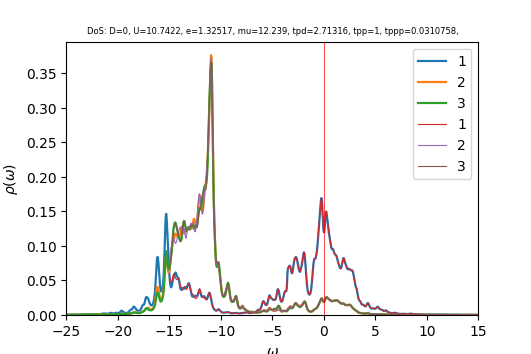

The data file committed next to this chart (first rows):
w	up_1	up_2	up_3	down_1	down_2	down_3	cumul_up_1	cumul_up_2	cumul_up_3	cumul_down_1	cumul_down_2	cumul_down_3	
-25	0.0004774	0.0003014	0.0003105	6.31492e-05	3.94824e-05	3.94863e-05	0	0	0	0	0	0
-24.96	0.000489	0.0003038	0.0003135	6.34406e-05	3.95787e-05	3.95835e-05	1.95791e-05	1.21643e-05	1.25531e-05	2.54016e-06	1.58473e-06	1.58493e-06
-24.92	0.0004762	0.0003056	0.0003145	6.36943e-05	3.96752e-05	3.96803e-05	3.86451e-05	2.44016e-05	2.51442e-05	5.09049e-06	3.17333e-06	3.17372e-06
-24.88	0.0004495	0.0003072	0.0003141	6.38811e-05	3.97717e-05	3.9776e-05	5.66433e-05	3.67008e-05	3.77192e-05	7.64829e-06	4.76579e-06	4.76636e-06
-24.84	0.0004227	0.0003088	0.0003135	6.40242e-05	3.98684e-05	3.98711e-05	7.35693e-05	4.90663e-05	5.02719e-05	1.02118e-05	6.36212e-06	6.3628e-06
-24.8	0.000403	0.0003108	0.0003135	6.41759e-05	3.99658e-05	3.99664e-05	8.97048e-05	6.1511e-05	6.28228e-05	1.27814e-05	7.96236e-06	7.96305e-06
-24.76	0.0003917	0.0003132	0.0003141	6.43705e-05	4.00642e-05	4.00626e-05	0.0001054	7.40505e-05	7.53982e-05	1.53588e-05	9.56653e-06	9.56716e-06
-24.72	0.0003881	0.0003159	0.0003153	6.46133e-05	4.01635e-05	4.01597e-05	0.0001209	8.67001e-05	8.80215e-05	1.79459e-05	1.11747e-05	1.11752e-05
-24.68	0.0003907	0.000319	0.0003169	6.48793e-05	4.02633e-05	4.02575e-05	0.0001366	9.94744e-05	0.0001007	2.05437e-05	1.27868e-05	1.27871e-05
-24.64	0.0003982	0.0003225	0.000319	6.51137e-05	4.03628e-05	4.03557e-05	0.0001525	0.0001124	0.0001135	2.31509e-05	1.44029e-05	1.44029e-05
-24.6	0.0004101	0.0003262	0.0003213	6.52697e-05	4.0461e-05	4.04538e-05	0.0001689	0.0001254	0.0001263	2.57643e-05	1.6023e-05	1.60227e-05
-24.56	0.0004275	0.0003304	0.000324	6.53623e-05	4.05582e-05	4.05519e-05	0.0001861	0.0001387	0.0001393	2.83814e-05	1.7647e-05	1.76464e-05
-24.52	0.0004533	0.0003354	0.0003271	6.54449e-05	4.06556e-05	4.06505e-05	0.0002042	0.0001521	0.0001524	3.10018e-05	1.92748e-05	1.9274e-05
-24.48	0.0004909	0.0003417	0.0003308	6.55536e-05	4.07538e-05	4.07496e-05	0.0002239	0.0001658	0.0001657	3.36266e-05	2.09066e-05	2.09056e-05
-24.44	0.0005431	0.0003495	0.000335	6.56983e-05	4.0853e-05	4.08495e-05	0.0002456	0.0001798	0.0001791	3.62571e-05	2.25424e-05	2.25413e-05
-24.4	0.0006103	0.0003588	0.00034	6.58757e-05	4.09532e-05	4.095e-05	0.00027	0.0001941	0.0001927	3.88948e-05	2.41821e-05	2.41809e-05
-24.36	0.0006848	0.0003687	0.0003457	6.60771e-05	4.10541e-05	4.10511e-05	0.0002975	0.0002089	0.0002065	4.15405e-05	2.58259e-05	2.58246e-05
-24.32	0.000746	0.000377	0.0003513	6.62893e-05	4.11556e-05	4.11528e-05	0.0003273	0.000224	0.0002206	4.41947e-05	2.74738e-05	2.74723e-05
-24.28	0.0007729	0.0003813	0.0003565	6.65016e-05	4.12575e-05	4.12549e-05	0.0003583	0.0002393	0.0002349	4.68575e-05	2.91258e-05	2.91242e-05
-24.24	0.0007643	0.0003817	0.0003605	6.67157e-05	4.13597e-05	4.13576e-05	0.0003889	0.0002546	0.0002493	4.95288e-05	3.07818e-05	3.07802e-05
-24.2	0.0007287	0.0003795	0.0003628	6.69413e-05	4.14626e-05	4.14609e-05	0.0004181	0.0002697	0.0002638	5.22091e-05	3.2442e-05	3.24403e-05
-24.16	0.0006735	0.0003758	0.0003631	6.71872e-05	4.15662e-05	4.15648e-05	0.000445	0.0002848	0.0002784	5.48993e-05	3.41063e-05	3.41045e-05
-24.12	0.0006118	0.0003718	0.0003623	6.74604e-05	4.16707e-05	4.16696e-05	0.0004695	0.0002997	0.0002929	5.76004e-05	3.57748e-05	3.5773e-05
-24.08	0.0005578	0.0003687	0.0003616	6.77687e-05	4.17763e-05	4.17754e-05	0.0004919	0.0003144	0.0003074	6.03139e-05	3.74475e-05	3.74457e-05
-24.04	0.0005175	0.000367	0.0003617	6.81222e-05	4.18832e-05	4.18824e-05	0.0005126	0.0003291	0.0003218	6.30415e-05	3.91245e-05	3.91226e-05
-24	0.0004905	0.0003666	0.0003627	6.85341e-05	4.19916e-05	4.1991e-05	0.0005322	0.0003438	0.0003364	6.57856e-05	4.08058e-05	4.08039e-05
-23.96	0.0004745	0.0003672	0.0003644	6.90174e-05	4.21018e-05	4.21014e-05	0.0005512	0.0003585	0.000351	6.8549e-05	4.24916e-05	4.24897e-05
-23.92	0.0004673	0.0003685	0.0003669	6.9571e-05	4.22138e-05	4.22135e-05	0.0005699	0.0003733	0.0003657	7.13347e-05	4.41818e-05	4.41799e-05
-23.88	0.0004676	0.0003705	0.0003699	7.01477e-05	4.23265e-05	4.23263e-05	0.0005887	0.0003881	0.0003805	7.41434e-05	4.58766e-05	4.58747e-05
-23.84	0.0004746	0.0003731	0.0003735	7.06335e-05	4.24371e-05	4.2437e-05	0.0006077	0.0004031	0.0003954	7.69716e-05	4.75758e-05	4.75738e-05
-23.8	0.0004886	0.0003761	0.0003778	7.09292e-05	4.25435e-05	4.25436e-05	0.0006272	0.0004181	0.0004105	7.98116e-05	4.92792e-05	4.92773e-05
-23.76	0.0005105	0.0003796	0.0003829	7.10833e-05	4.26465e-05	4.26467e-05	0.0006477	0.0004333	0.0004259	8.26577e-05	5.09868e-05	5.09849e-05
-23.72	0.0005423	0.0003837	0.000389	7.12396e-05	4.27491e-05	4.27495e-05	0.0006694	0.0004487	0.0004415	8.55102e-05	5.26985e-05	5.26966e-05
-23.68	0.0005868	0.0003884	0.0003965	7.14894e-05	4.28533e-05	4.28539e-05	0.0006929	0.0004642	0.0004573	8.83726e-05	5.44143e-05	5.44124e-05
-23.64	0.0006471	0.0003939	0.0004058	7.18189e-05	4.29594e-05	4.29603e-05	0.0007188	0.00048	0.0004736	9.12482e-05	5.61344e-05	5.61326e-05
-23.6	0.0007244	0.0004002	0.000417	7.21236e-05	4.30667e-05	4.3068e-05	0.0007478	0.000496	0.0004903	9.41361e-05	5.78588e-05	5.7857e-05
-23.56	0.0008129	0.0004074	0.0004293	7.22974e-05	4.31742e-05	4.31761e-05	0.0007803	0.0005123	0.0005075	9.70309e-05	5.95875e-05	5.95858e-05
-23.52	0.0008926	0.0004149	0.00044	7.23608e-05	4.3282e-05	4.32847e-05	0.0008161	0.0005289	0.0005251	9.99282e-05	6.13205e-05	6.13189e-05
-23.48	0.0009363	0.0004221	0.0004456	7.24307e-05	4.33907e-05	4.33944e-05	0.0008536	0.0005458	0.0005429	0.0001028	6.30579e-05	6.30564e-05
-23.44	0.0009409	0.0004292	0.0004452	7.25971e-05	4.35009e-05	4.35061e-05	0.0008912	0.000563	0.0005607	0.0001057	6.47997e-05	6.47984e-05
-23.4	0.0009365	0.0004375	0.0004422	7.28872e-05	4.36128e-05	4.36198e-05	0.0009287	0.0005805	0.0005784	0.0001087	6.65459e-05	6.65449e-05
-23.36	0.0009541	0.0004485	0.0004402	7.32733e-05	4.37261e-05	4.37351e-05	0.0009669	0.0005985	0.0005961	0.0001116	6.82967e-05	6.82961e-05
-23.32	0.001005	0.0004624	0.0004405	7.36692e-05	4.38403e-05	4.38501e-05	0.001007	0.000617	0.0006137	0.0001145	7.00521e-05	7.00519e-05
-23.28	0.001079	0.000478	0.0004428	7.39663e-05	4.39546e-05	4.3963e-05	0.00105	0.0006362	0.0006314	0.0001175	7.1812e-05	7.18121e-05
-23.24	0.00114	0.0004907	0.0004456	7.41398e-05	4.40686e-05	4.40733e-05	0.001096	0.0006558	0.0006493	0.0001205	7.35765e-05	7.35768e-05
-23.2	0.001153	0.000496	0.0004478	7.42691e-05	4.4183e-05	4.41829e-05	0.001142	0.0006757	0.0006672	0.0001234	7.53456e-05	7.53459e-05
-23.16	0.00112	0.0004941	0.0004492	7.44468e-05	4.42984e-05	4.42934e-05	0.001187	0.0006954	0.0006852	0.0001264	7.71193e-05	7.71194e-05
-23.12	0.001077	0.0004899	0.000451	7.47135e-05	4.44155e-05	4.44057e-05	0.00123	0.0007151	0.0007033	0.0001294	7.88977e-05	7.88974e-05
-23.08	0.001042	0.0004865	0.0004535	7.50227e-05	4.45333e-05	4.45193e-05	0.001272	0.0007345	0.0007214	0.0001324	8.06809e-05	8.068e-05
-23.04	0.0009983	0.0004828	0.0004561	7.52318e-05	4.46489e-05	4.46331e-05	0.001312	0.0007539	0.0007397	0.0001354	8.24686e-05	8.24671e-05
-23	0.0009297	0.0004774	0.0004579	7.52228e-05	4.47602e-05	4.47459e-05	0.001349	0.000773	0.000758	0.0001384	8.42608e-05	8.42587e-05
-22.96	0.0008546	0.0004725	0.0004598	7.50867e-05	4.48691e-05	4.48585e-05	0.001383	0.0007919	0.0007764	0.0001414	8.60574e-05	8.60549e-05
-22.92	0.0008044	0.0004711	0.0004631	7.50062e-05	4.49794e-05	4.49721e-05	0.001416	0.0008108	0.000795	0.0001445	8.78583e-05	8.78555e-05
-22.88	0.0007882	0.0004737	0.0004683	7.50409e-05	4.50924e-05	4.50873e-05	0.001447	0.0008297	0.0008137	0.0001475	8.96638e-05	8.96608e-05
-22.84	0.0008024	0.0004793	0.0004756	7.51623e-05	4.52074e-05	4.52038e-05	0.001479	0.0008489	0.0008328	0.0001505	9.14739e-05	9.14708e-05
-22.8	0.0008447	0.0004877	0.0004853	7.53384e-05	4.5324e-05	4.53213e-05	0.001513	0.0008685	0.0008522	0.0001535	9.32887e-05	9.32855e-05
-22.76	0.0009169	0.000499	0.0004978	7.5551e-05	4.54418e-05	4.54397e-05	0.00155	0.0008884	0.0008721	0.0001565	9.51082e-05	9.51049e-05
-22.72	0.001021	0.0005135	0.0005135	7.57915e-05	4.55605e-05	4.55589e-05	0.001591	0.000909	0.0008927	0.0001595	9.69325e-05	9.69291e-05
-22.68	0.001149	0.0005303	0.0005317	7.6056e-05	4.56801e-05	4.56789e-05	0.001637	0.0009302	0.000914	0.0001626	9.87615e-05	9.8758e-05
-22.64	0.00127	0.0005462	0.0005491	7.63434e-05	4.58006e-05	4.57997e-05	0.001688	0.0009521	0.000936	0.0001656	0.0001006	0.0001006
... 940 more rows
